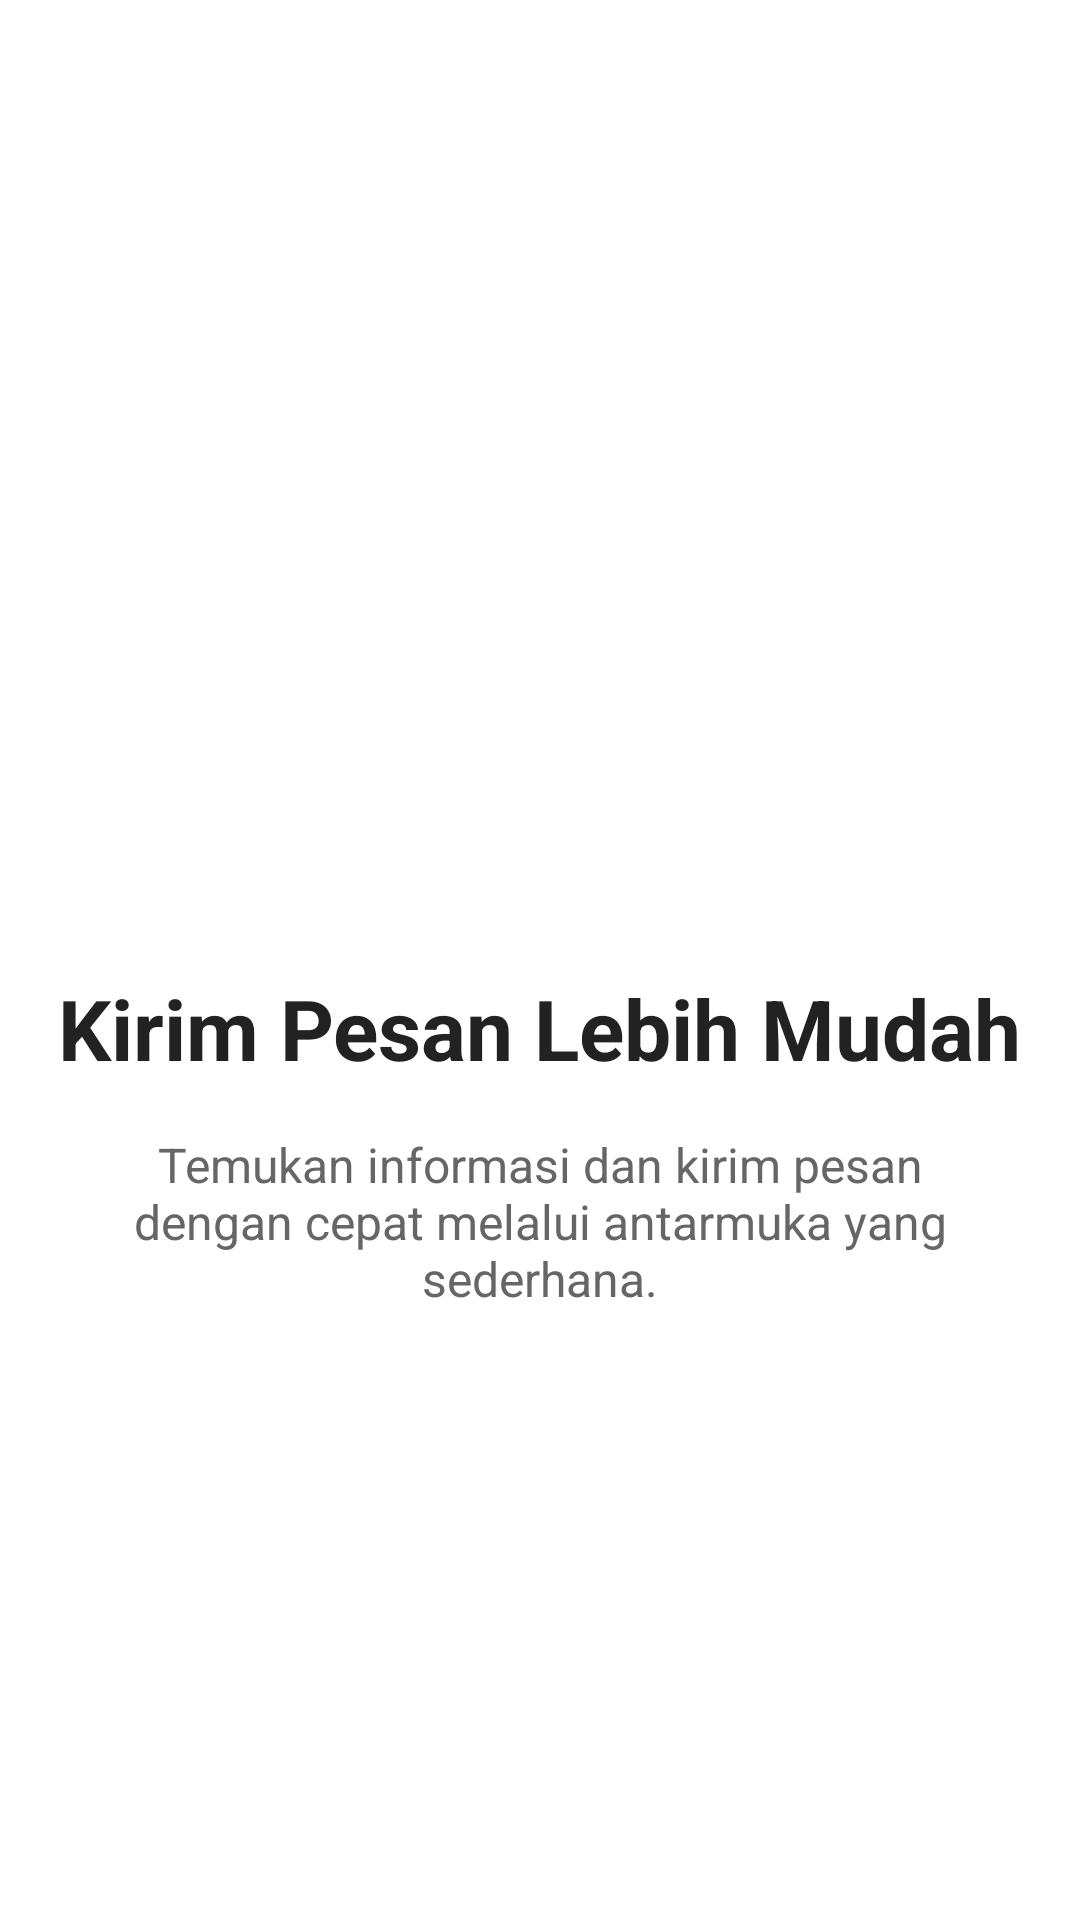

Android layout source for this screen:
<!-- AndroidManifest.xml: application theme Theme.SteerApp -->
<!-- res/layout/fragment_tutorial2.xml -->
<?xml version="1.0" encoding="utf-8"?>
<androidx.constraintlayout.widget.ConstraintLayout
    xmlns:android="http://schemas.android.com/apk/res/android"
    xmlns:app="http://schemas.android.com/apk/res-auto"
    android:layout_width="match_parent"
    android:layout_height="match_parent"
    android:background="#FFFFFF">

    <ImageView
        android:id="@+id/imgOnboarding"
        android:layout_width="250dp"
        android:layout_height="250dp"
        android:layout_marginTop="50dp"
        android:src="@drawable/owi"
        app:layout_constraintTop_toTopOf="parent"
        app:layout_constraintStart_toStartOf="parent"
        app:layout_constraintEnd_toEndOf="parent"/>

    <TextView
        android:id="@+id/txtTitle"
        android:layout_width="wrap_content"
        android:layout_height="wrap_content"
        android:layout_marginTop="24dp"
        android:text="Kirim Pesan Lebih Mudah"
        android:textSize="28sp"
        android:textStyle="bold"
        android:textColor="#222222"
        app:layout_constraintTop_toBottomOf="@id/imgOnboarding"
        app:layout_constraintStart_toStartOf="parent"
        app:layout_constraintEnd_toEndOf="parent"/>

    <TextView
        android:id="@+id/txtDescription"
        android:layout_width="0dp"
        android:layout_height="wrap_content"
        android:layout_marginStart="32dp"
        android:layout_marginTop="16dp"
        android:layout_marginEnd="32dp"
        android:gravity="center"
        android:text="Temukan informasi dan kirim pesan dengan cepat melalui antarmuka yang sederhana."
        android:textSize="16sp"
        android:textColor="#666666"
        app:layout_constraintTop_toBottomOf="@id/txtTitle"
        app:layout_constraintStart_toStartOf="parent"
        app:layout_constraintEnd_toEndOf="parent"/>

</androidx.constraintlayout.widget.ConstraintLayout>
<!-- resources referenced by this layout -->
<resources>
  <style name="Theme.SteerApp" parent="Base.Theme.SteerApp" />
  <style name="Base.Theme.SteerApp" parent="Theme.Material3.DayNight.NoActionBar">
          
          
      </style>
</resources>
